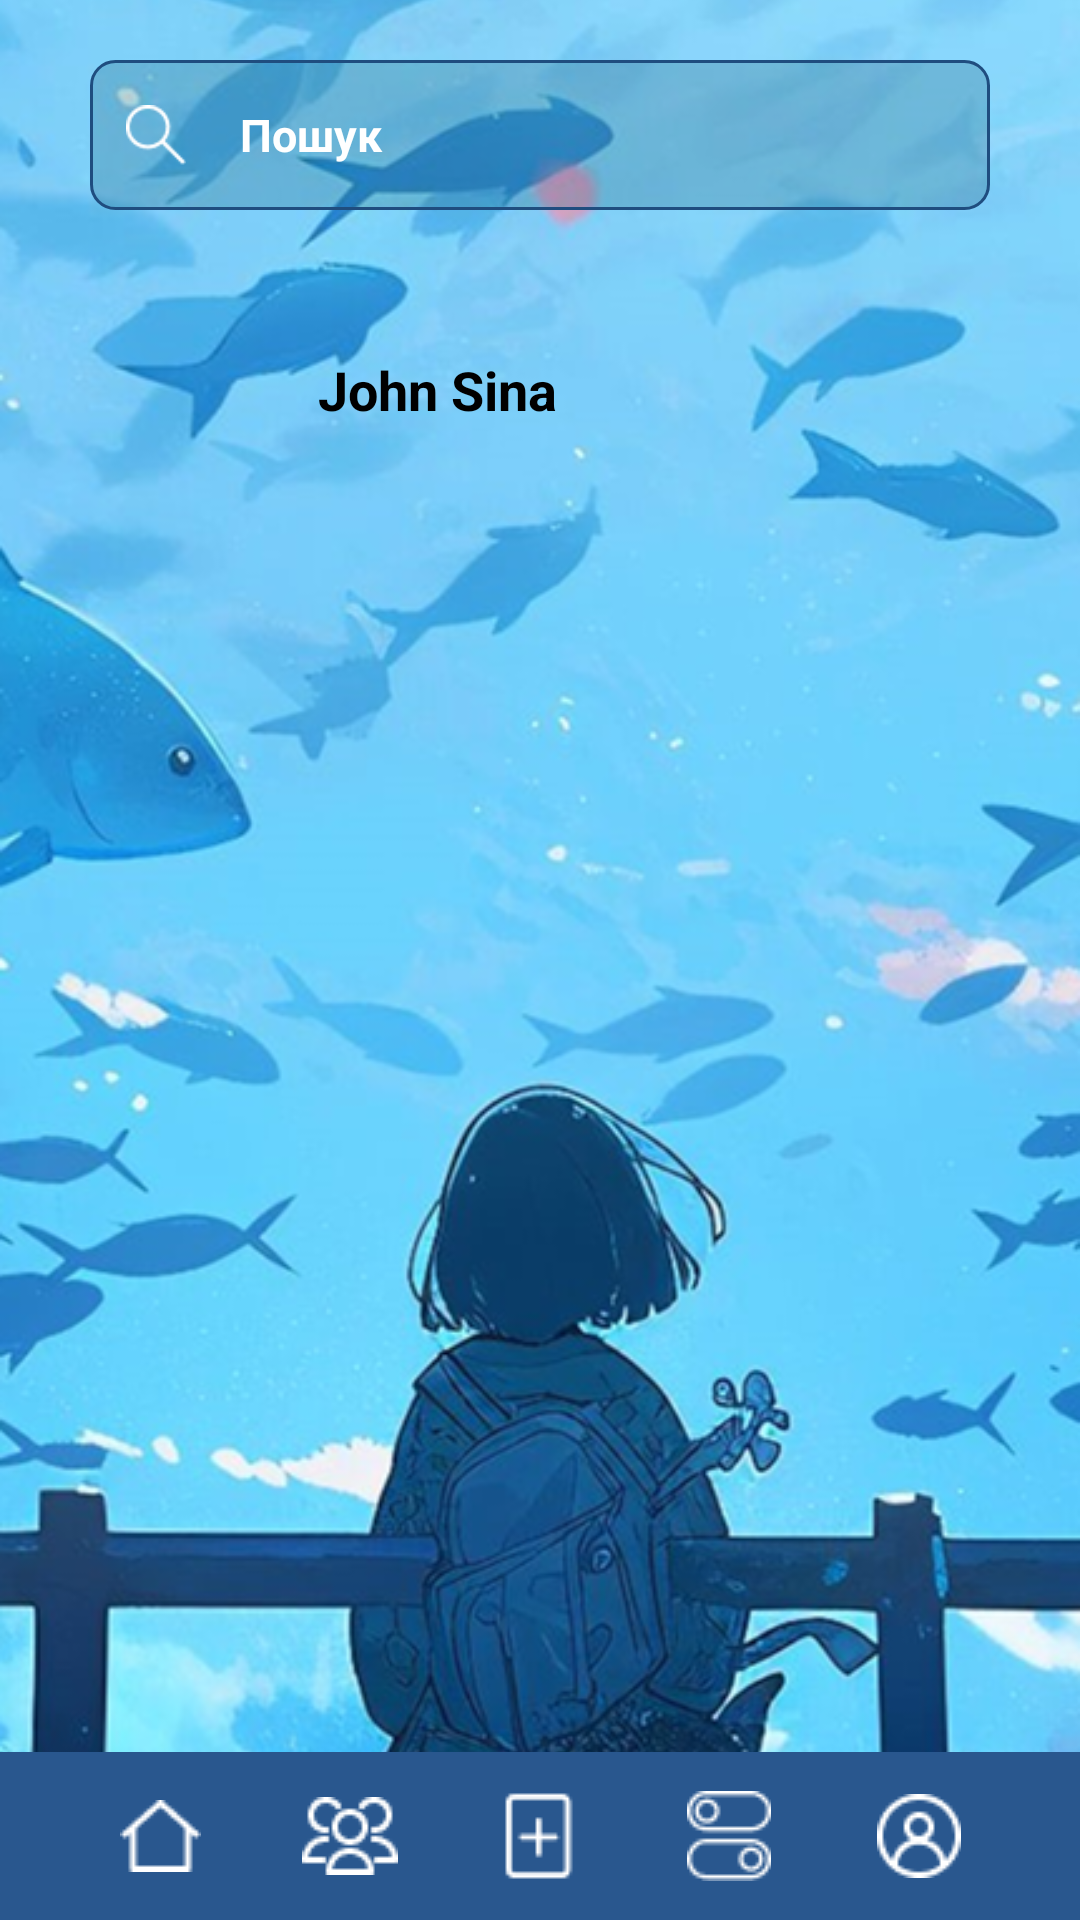

Write the Android layout XML for this screen, with the resource values it uses.
<!-- AndroidManifest.xml: application theme Theme.CutieGram -->
<!-- res/layout/activity_search.xml -->
<FrameLayout xmlns:android="http://schemas.android.com/apk/res/android"
    xmlns:app="http://schemas.android.com/apk/res-auto"
    xmlns:tools="http://schemas.android.com/tools"
    android:layout_width="match_parent"
    android:layout_height="match_parent">

    
    <ImageView
        android:layout_width="match_parent"
        android:layout_height="match_parent"
        android:scaleType="centerCrop"
        android:contentDescription="@null"
        android:src="@drawable/background_image" />

    
    <FrameLayout
        android:layout_width="match_parent"
        android:layout_height="wrap_content"
        android:layout_marginLeft="30dp"
        android:layout_marginTop="20dp"
        android:layout_marginRight="30dp">

        <EditText
            android:layout_width="match_parent"
            android:layout_height="50dp"
            android:background="@drawable/input_background"
            android:fontFamily="sans-serif"
            android:hint="Пошук"
            android:paddingStart="50dp"
            android:textColor="@android:color/white"
            android:textColorHint="@color/white"
            android:textSize="15sp"
            android:textStyle="bold" />

        <ImageView
            android:layout_width="20dp"
            android:layout_height="20dp"
            android:src="@drawable/ic_search"
            android:layout_gravity="start|center_vertical"
            android:layout_marginStart="12dp" />
    </FrameLayout>

    
    <LinearLayout
        android:layout_width="match_parent"
        android:layout_height="wrap_content"
        android:layout_marginTop="100dp"
        android:orientation="vertical"
        android:gravity="center_horizontal">

        <RelativeLayout
            android:layout_width="match_parent"
            android:layout_height="wrap_content"
            android:paddingStart="30dp"
            android:paddingEnd="30dp">

            <ImageView
                android:id="@+id/avatarImage"
                android:layout_width="60dp"
                android:layout_height="60dp"
                android:layout_alignParentStart="true"
                android:layout_centerVertical="true"
                tools:src="@tools:sample/avatars"
                android:scaleType="centerCrop"
                android:background="@drawable/circle_shape"
                android:clipToOutline="true" />
            <LinearLayout
                android:id="@+id/textContainer"
                android:layout_width="wrap_content"
                android:layout_height="wrap_content"
                android:layout_toEndOf="@id/avatarImage"
                android:layout_centerVertical="true"
                android:layout_marginStart="16dp"
                android:orientation="vertical">

                <TextView
                    android:id="@+id/userName"
                    android:layout_width="wrap_content"
                    android:layout_height="wrap_content"
                    android:text="John Sina"
                    android:textColor="@android:color/black"
                    android:textSize="18sp"
                    android:textStyle="bold" />
            </LinearLayout>
        </RelativeLayout>
    </LinearLayout>

    
    <LinearLayout
        android:layout_width="match_parent"
        android:layout_height="56dp"
        android:layout_gravity="bottom"
        android:orientation="horizontal"
        android:background="@color/top_planka"
        android:paddingHorizontal="22dp"
        android:gravity="center_vertical">

        <ImageButton
            android:layout_width="0dp"
            android:layout_height="32dp"
            android:layout_weight="1"
            android:src="@drawable/ic_home"
            android:background="?attr/selectableItemBackgroundBorderless"
            android:scaleType="centerInside" />

        <ImageButton
            android:layout_width="0dp"
            android:layout_height="32dp"
            android:layout_weight="1"
            android:src="@drawable/ic_users"
            android:background="?attr/selectableItemBackgroundBorderless"
            android:scaleType="centerInside" />

        <ImageButton
            android:layout_width="0dp"
            android:layout_height="32dp"
            android:layout_weight="1"
            android:src="@drawable/ic_add"
            android:background="?attr/selectableItemBackgroundBorderless"
            android:scaleType="centerInside" />

        <ImageButton
            android:layout_width="0dp"
            android:layout_height="32dp"
            android:layout_weight="1"
            android:src="@drawable/ic_toggle"
            android:background="?attr/selectableItemBackgroundBorderless"
            android:scaleType="centerInside" />

        <ImageButton
            android:layout_width="0dp"
            android:layout_height="32dp"
            android:layout_weight="1"
            android:src="@drawable/ic_profile"
            android:background="?attr/selectableItemBackgroundBorderless"
            android:scaleType="centerInside" />

    </LinearLayout>
</FrameLayout>
<!-- resources referenced by this layout -->
<resources>
  <color name="top_planka">#29578E</color>
  <color name="white">#FFF</color>
  <!-- drawable background_image: png bitmap (drawable, 490732 bytes) -->
  <!-- drawable ic_add: png bitmap (drawable, 363 bytes) -->
  <!-- drawable ic_home: png bitmap (drawable, 352 bytes) -->
  <!-- drawable ic_profile: png bitmap (drawable, 584 bytes) -->
  <!-- drawable ic_search: png bitmap (drawable, 509 bytes) -->
  <!-- drawable ic_toggle: png bitmap (drawable, 536 bytes) -->
  <!-- drawable ic_users: png bitmap (drawable, 505 bytes) -->
  <!-- drawable input_background (drawable) -->
  <shape xmlns:android="http://schemas.android.com/apk/res/android"
      android:shape="rectangle">
  
      
      <solid android:color="#401C5D75"/> 
  
      
      <corners android:radius="8dp"/>
  
      
      <stroke
          android:width="1dp"
          android:color="#1F4D7F"/> 
  </shape>
  <style name="Theme.CutieGram" parent="Base.Theme.CutieGram" />
  <style name="Base.Theme.CutieGram" parent="Theme.Material3.DayNight.NoActionBar">
          
          <item name="android:buttonStyle">@style/Widget.CutieGram.Button</item>
          <item name="materialButtonStyle">@style/Widget.CutieGram.MaterialButton</item>
  
      </style>
  <style name="Widget.CutieGram.Button" parent="android:Widget.Material.Button">
          <item name="android:background">@null</item>
          <item name="android:backgroundTint">@null</item>
          <item name="android:textColor">?android:attr/textColorPrimary</item>
      </style>
  <style name="Widget.CutieGram.MaterialButton" parent="Widget.Material3.Button">
          <item name="backgroundTint">@null</item>
          <item name="android:background">@null</item>
      </style>
</resources>
